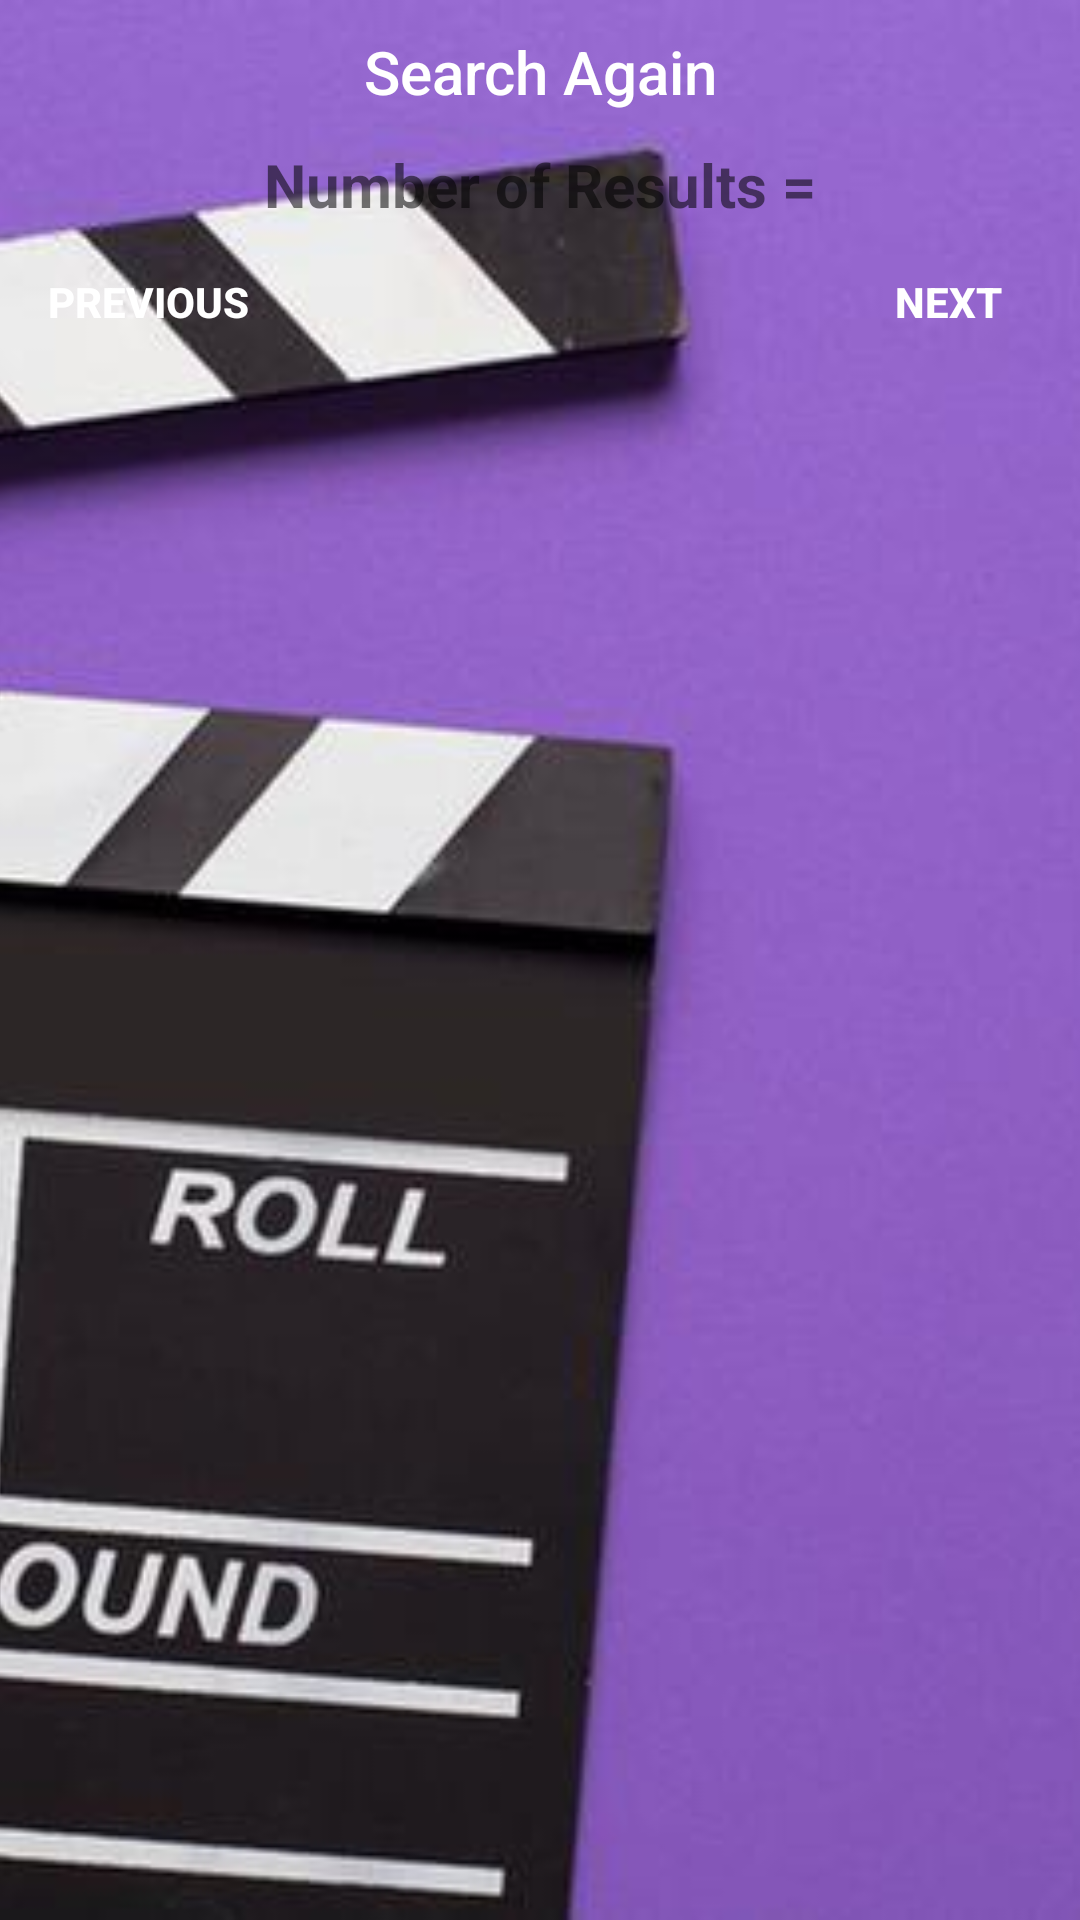

The Android layout XML behind this screen, and the referenced resources:
<!-- AndroidManifest.xml: fallback theme Theme.MaterialComponents.DayNight.NoActionBar -->
<!-- res/layout/activity_list_display.xml -->
<?xml version="1.0" encoding="utf-8"?>
<RelativeLayout
    xmlns:android="http://schemas.android.com/apk/res/android"
    xmlns:tools="http://schemas.android.com/tools"
    android:layout_width="match_parent"
    android:layout_height="match_parent"
    tools:context=".ListDisplay"
    android:layout_gravity="center_horizontal">
    <ImageView
        android:layout_width="match_parent"
        android:layout_height="match_parent"
        android:src="@drawable/movie_back"
        android:scaleType="centerCrop"
        tools:ignore="ContentDescription" />
    <Button
        android:id="@+id/buSearchAgain"
        android:layout_width="match_parent"
        android:layout_height="wrap_content"
        android:text="@string/search_again"
        android:onClick="buSearchAgain"
        android:background="@drawable/ripple"
        android:textSize="20sp"
        android:textAllCaps="false"
        android:textColor="@color/white"
        android:layout_marginEnd="40dp"
        android:layout_centerHorizontal="true"/>
    <TextView
        android:id="@+id/tvResults"
        android:layout_width="wrap_content"
        android:layout_height="wrap_content"
        android:layout_below="@+id/buSearchAgain"
        android:text="@string/number_of_results"
        android:textStyle="bold"
        android:textSize="20sp"
        android:layout_centerHorizontal="true"/>
    <LinearLayout
        android:id="@+id/wrapper"
        android:layout_width="wrap_content"
        android:layout_height="wrap_content"
        android:layout_below="@+id/tvResults">
        <android.support.v7.widget.RecyclerView
            android:id="@+id/recycler_view"
            android:layout_width="wrap_content"
            android:layout_height="wrap_content"/>
    </LinearLayout>
    <Button
        android:id="@+id/buPrev"
        android:layout_width="wrap_content"
        android:layout_height="wrap_content"
        android:text="@string/previous_page"
        android:layout_marginEnd="40dp"
        android:onClick="buPrev"
        android:textColor="@color/white"
        android:padding="16dp"
        android:textStyle="bold"
        android:background="@drawable/ripple"
        tools:ignore="ButtonStyle"
        android:layout_below="@+id/wrapper"
        android:layout_alignParentStart="true"/>
    <Button
        android:id="@+id/buNext"
        android:layout_width="wrap_content"
        android:layout_height="wrap_content"
        android:text="@string/next_page"
        android:layout_marginStart="40dp"
        android:onClick="buNext"
        android:textColor="@color/white"
        android:padding="16dp"
        android:textStyle="bold"
        android:background="@drawable/ripple"
        tools:ignore="ButtonStyle"
        android:layout_below="@+id/wrapper"
        android:layout_alignParentEnd="true"/>
</RelativeLayout>
<!-- resources referenced by this layout -->
<resources>
  <color name="white">#FFFFFF</color>
  <!-- drawable movie_back: jpg bitmap (drawable-hdpi, 9858 bytes) -->
  <string name="next_page">Next</string>
  <string name="number_of_results">Number of Results = </string>
  <string name="previous_page">Previous</string>
  <string name="search_again">Search Again</string>
</resources>
